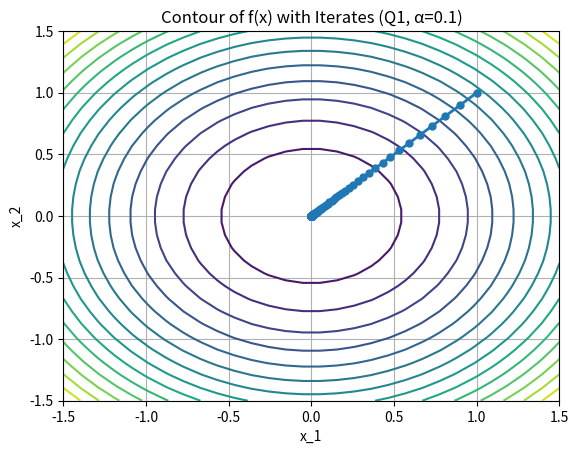
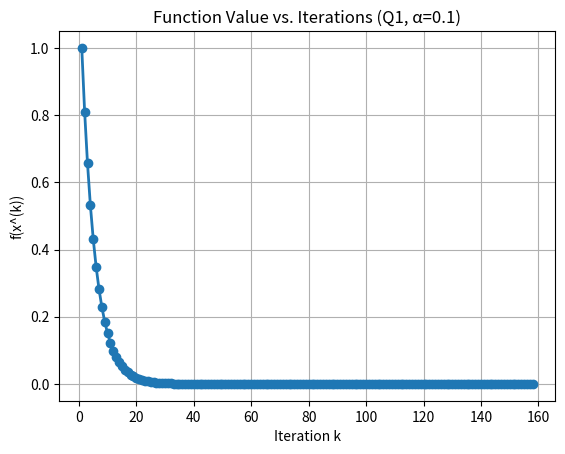
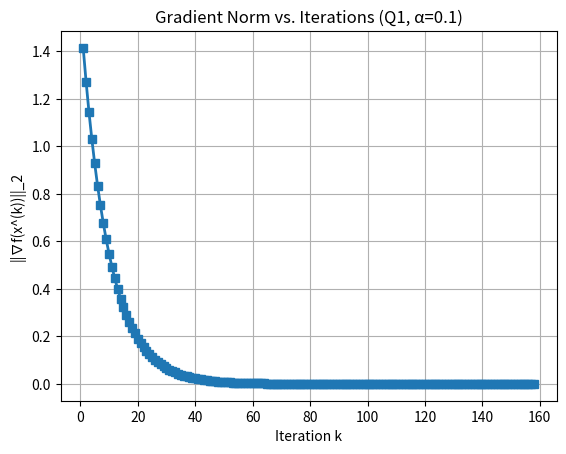
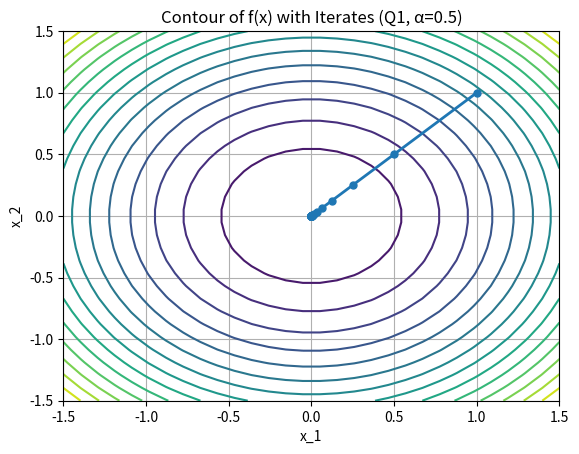
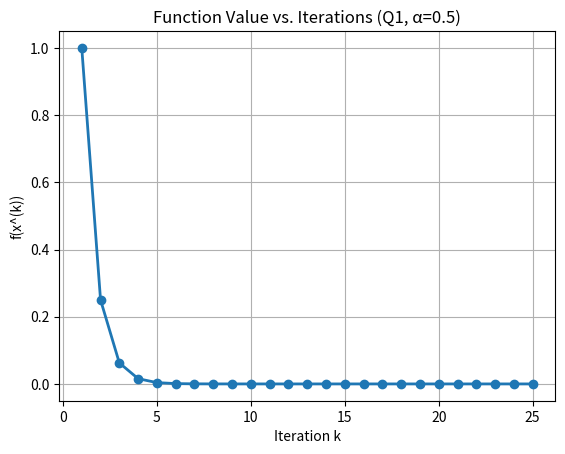
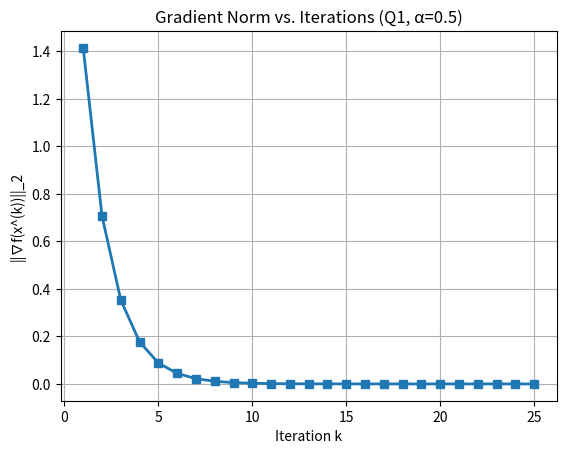
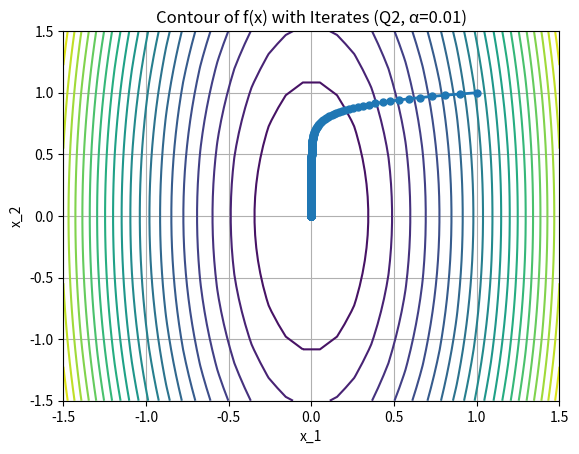
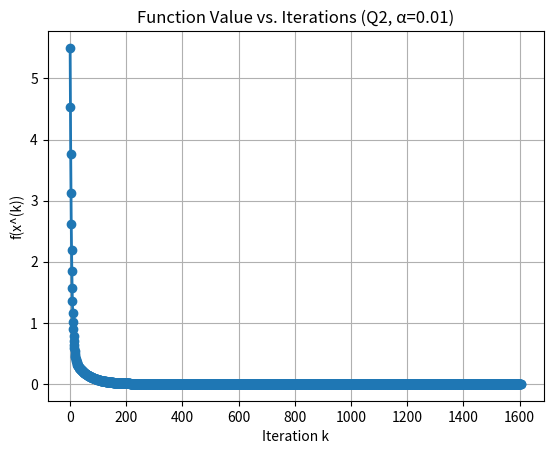
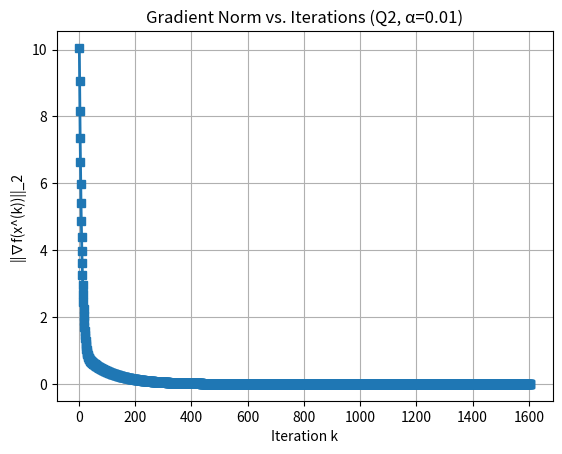
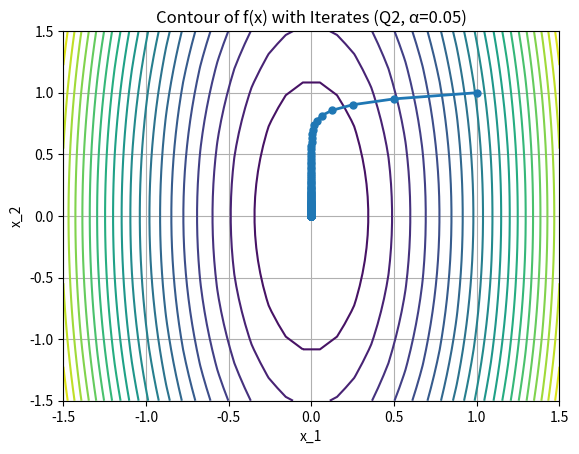
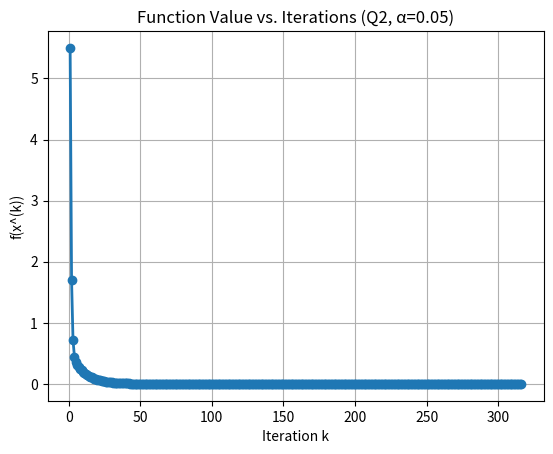
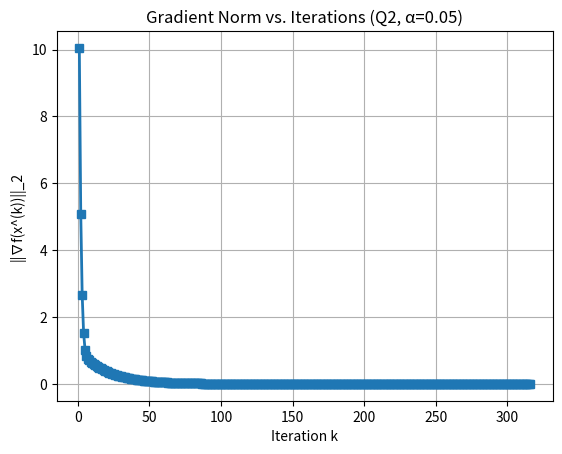

Here is the Python script that generated these plots, in order:
import numpy as np
import matplotlib.pyplot as plt
# Global variable to store the number of iterations
iteration_count = 0

#Step_1: Defining the gradient descent function
def gradient_descent(grad_func, x0, step_flag, alpha, max_iteration, tolerance):
    
    global iteration_count  # Declare the global variable first
    #Check if a non-zero step size is given. 
    if alpha <= 0:
        print('Step size alpha must be greater than zero.')
        return None

    # Check if step_type is supported
    if step_flag != 'fixed':
        print('Variable step size is currently not supported.')
        return None

    # Initialize
    x = x0
    X = x.reshape(-1, 1)  # Store iterates as columns

    for k in range(max_iteration):
        grad = grad_func(x)  # Compute gradient using the provided grad_func

        # Check stopping criterion
        grad_norm = 0.0
        for g in grad:
            grad_norm += g**2
        grad_norm = grad_norm**0.5  # Take the square root

        # Check if the gradient norm is below the tolerance,break if not. 
        if grad_norm <= tolerance:
            iteration_count = k + 1  # Update the global variable
            break

        # Gradient Descent Update
        x = x - alpha * grad

        # Store iterate
        X = np.hstack((X, x.reshape(-1, 1)))
        
    # If the loop completes without breaking, set iteration_count to max_iteration
    if grad_norm > tolerance:
        iteration_count = max_iteration

    return X

#Step_2: Taking the inputs as mentioned in question
# Define two different Q matrices
Q1 = np.array([[1, 0], [0, 1]])   # Case 1
Q2 = np.array([[10, 0], [0, 1]])  # Case 2

# Step sizes
alphas_Q1 = [0.1, 0.5]
alphas_Q2 = [0.01, 0.05]

#Step_3: Function and gradient function 
# Functions for gradients
def grad_func1(x):
    return Q1 @ x  # Gradient for Q1

def grad_func2(x):
    return Q2 @ x  # Gradient for Q2

# Functions for quadratic function values
def f1(x):
    return 0.5 * x.T @ Q1 @ x  # Quadratic function for Q1

def f2(x):
    return 0.5 * x.T @ Q2 @ x  # Quadratic function for Q2

Q_matrices = [Q1, Q2]
grad_funcs = [grad_func1, grad_func2]
funcs = [f1, f2]
alpha_sets = [alphas_Q1, alphas_Q2]
Q_labels = ['Q1', 'Q2']

#Step_4: Hyperparameters
# Initial point
x0 = np.array([1, 1])

# Maximum iterations and tolerance
max_iter = 2000
tolerance = 1e-7

#Step_5: Run Gradient Descent and Plot Results
# Initialize figure counter
figure_number = 1

for i in range(len(Q_matrices)):
    Q = Q_matrices[i]
    grad_func = grad_funcs[i]
    f = funcs[i]
    alphas = alpha_sets[i]
    Q_name = Q_labels[i]

    for j in range(len(alphas)):
        alpha = alphas[j]
        # Reset the global variable before each run
        iteration_count
        iteration_count = 0
        
        # Run gradient descent
        X = gradient_descent(grad_func, x0, 'fixed', alpha, max_iter, tolerance)
        
        # Print the number of iterations for this case
        print(f'Case: {Q_name}, Step size (α): {alpha}, Iterations: {iteration_count}')

        # Compute function values and gradient norms
        num_iters = X.shape[1]
        f_vals = np.zeros(num_iters)
        grad_norms = np.zeros(num_iters)

        for k in range(num_iters):
            f_vals[k] = f(X[:, k])
            grad_norms[k] = np.linalg.norm(grad_func(X[:, k]), 2)

        # (a) Contour Plot with Iterates
        plt.figure(figure_number)
        figure_number += 1
        X1, X2 = np.meshgrid(np.linspace(-1.5, 1.5, 30), np.linspace(-1.5, 1.5, 30))
        F_vals = np.array([[f(np.array([x1, x2])) for x1, x2 in zip(np.ravel(X1), np.ravel(X2))]]).reshape(X1.shape)
        plt.contour(X1, X2, F_vals, 20)
        plt.plot(X[0, :], X[1, :], '-o', linewidth=2, markersize=5)
        plt.title(f'Contour of f(x) with Iterates ({Q_name}, α={alpha})')
        plt.xlabel('x_1')
        plt.ylabel('x_2')
        plt.grid(True)
        plt.show()

        # (b) Function Value vs. Iterations
        plt.figure(figure_number)
        figure_number += 1
        plt.plot(range(1, num_iters + 1), f_vals, '-o', linewidth=2)
        plt.title(f'Function Value vs. Iterations ({Q_name}, α={alpha})')
        plt.xlabel('Iteration k')
        plt.ylabel('f(x^(k))')
        plt.grid(True)
        plt.show()

        # (c) Gradient Norm vs. Iterations
        plt.figure(figure_number)
        figure_number += 1
        plt.plot(range(1, num_iters + 1), grad_norms, '-s', linewidth=2)
        plt.title(f'Gradient Norm vs. Iterations ({Q_name}, α={alpha})')
        plt.xlabel('Iteration k')
        plt.ylabel('||∇f(x^(k))||_2')
        plt.grid(True)
        plt.show()